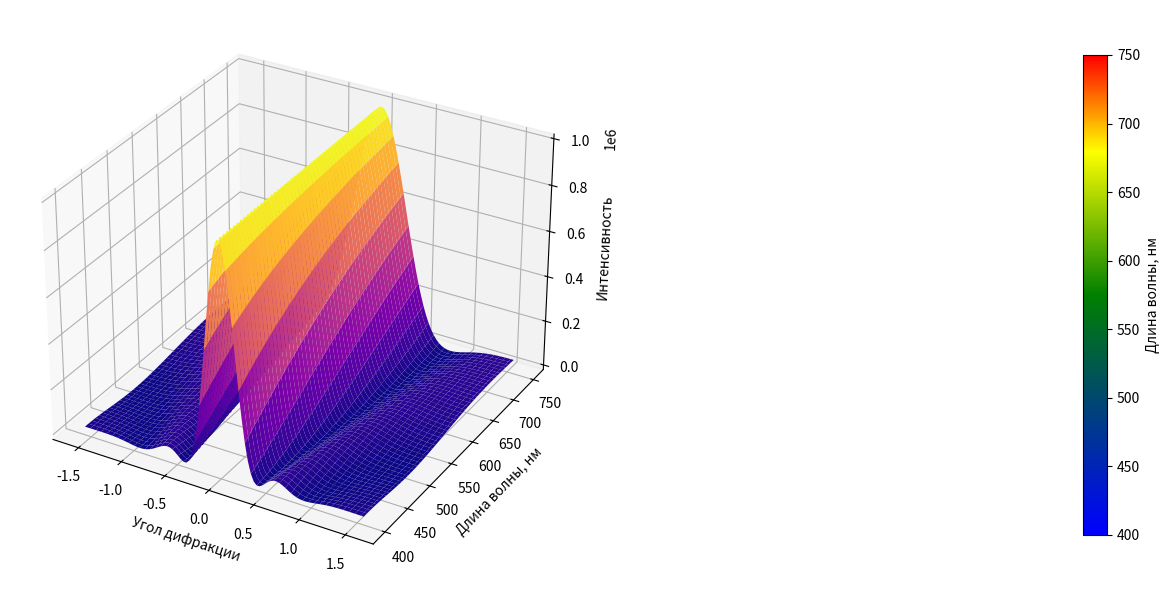

Write Python code to recreate this figure.
import numpy as np
import matplotlib.pyplot as plt
from matplotlib.colors import LinearSegmentedColormap, Normalize

period = 1.0
total_strokes = 1000

theta = np.linspace(-np.pi / 2, np.pi / 2, 100)
wavelength = np.linspace(400, 750, 2000)

Theta, Wavelength = np.meshgrid(theta, wavelength)

Intensity = np.sin(np.pi * total_strokes * period * np.sin(Theta) / Wavelength) ** 2 / \
            (np.sin(np.pi * period * np.sin(Theta) / Wavelength) ** 2)

colors = [(0.0, 'blue'), (0.5, 'green'), (0.8, 'yellow'), (1.0, 'red')]
cmap_wave = LinearSegmentedColormap.from_list('wave', colors)

# Нормализуем данные по длине волны
norm = Normalize(vmin=wavelength.min(), vmax=wavelength.max())

fig2 = plt.figure(figsize=(12, 6))

# График с основным содержимым
ax1 = fig2.add_subplot(121, projection='3d')
surf1 = ax1.plot_surface(Theta, Wavelength, Intensity, cmap='plasma')
ax1.set_xlabel('Угол дифракции')
ax1.set_ylabel('Длина волны, нм')
ax1.set_zlabel('Интенсивность')

# Создание отдельного графика для цветовой шкалы
ax2 = fig2.add_axes([0.91, 0.1, 0.02, 0.8])
cbar = plt.colorbar(plt.cm.ScalarMappable(norm=norm, cmap=cmap_wave), cax=ax2)
cbar.set_label('Длина волны, нм')

plt.tight_layout()
plt.show()